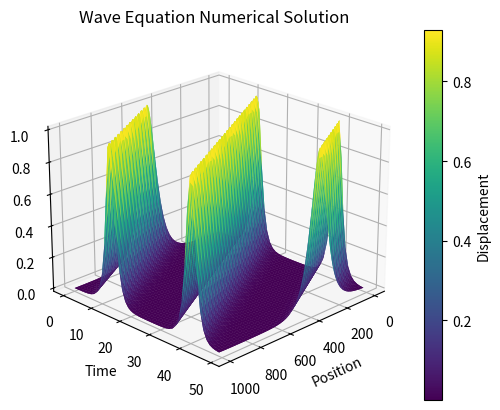
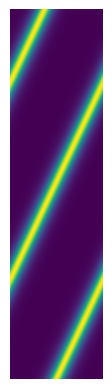

Write Python code to recreate these figures, in order.
import numpy as np
import matplotlib.pyplot as plt
from scipy.integrate import odeint
from mpl_toolkits.mplot3d import axes3d

c = 3    # Wave speed
L = 20   # Length of domain
N = 1000 # Number of discretization points
dx = L/N
x = np.arange(-L/2,L/2,dx) # Define x domain

# Define discrete wavenumbers
kappa = 2*np.pi*np.fft.fftfreq(N, d=dx)

# Initial condition
u0 = 1/np.cosh(x)
u0hat = np.fft.fft(u0)

# SciPy's odeint function doesn't play well with complex numbers, so we recast 
# the state u0hat from an N-element complex vector to a 2N-element real vector
u0hat_ri = np.concatenate((u0hat.real,u0hat.imag))

# Simulate in Fourier frequency domain
dt = 0.025
t = np.arange(0,500*dt,dt)

def rhsWave(uhat_ri,t,kappa,c):
    uhat = uhat_ri[:N] + (1j) * uhat_ri[N:]
    d_uhat = -c*(1j)*kappa*uhat
    d_uhat_ri = np.concatenate((d_uhat.real,d_uhat.imag)).astype('float64')
    return d_uhat_ri

uhat_ri = odeint(rhsWave, u0hat_ri, t, args=(kappa,c))
uhat = uhat_ri[:,:N] + (1j) * uhat_ri[:,N:]

# Alternatively, simulate in spatial domain
# def rhsWaveSpatial(u,t,kappa,c):
#     uhat = np.fft.fft(u)
#     d_uhat = (1j)*kappa*uhat
#     d_u = np.fft.ifft(d_uhat).real
#     du_dt = -c*d_u
#     return du_dt

# u = odeint(rhsWaveSpatial,u0,t,args=(kappa,c))

# Inverse FFT to bring back to spatial domain
u = np.zeros_like(uhat)

for k in range(len(t)):
    u[k,:] = np.fft.ifft(uhat[k,:])

u = u.real   


# Waterfall plot
u_plot = u[0:-1:10,:]
fig = plt.figure()
ax = fig.add_subplot(111, projection='3d')
ax.view_init(elev=22.5, azim=45, roll=0)

x = np.arange(u_plot.shape[1])
y = np.arange(u_plot.shape[0])
X, Y = np.meshgrid(x, y)

cmap = 'viridis'
ax.plot_surface(X, Y, u_plot, cmap=cmap)
cbar = plt.colorbar(ax.plot_surface(X, Y, u_plot, cmap=cmap), ax=ax)
cbar.set_label('Displacement')

ax.set_xlabel('Position')
ax.set_ylabel('Time')
ax.set_zlabel('Displacement')
ax.set_title('Wave Equation Numerical Solution')
    
# Image plot
plt.figure()
plt.imshow(np.flipud(u), aspect=8)
plt.axis('off')
plt.show()